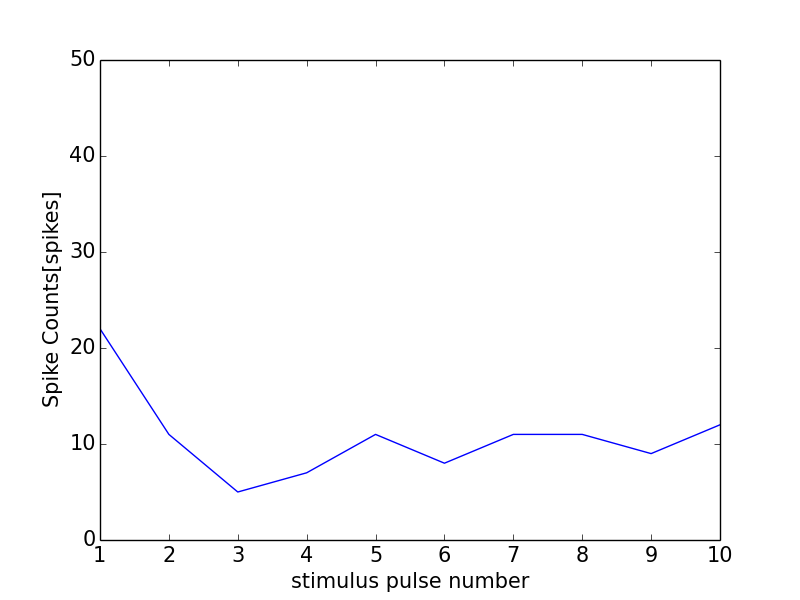

The table this chart was drawn from, first rows:
0, 0.0
0, 0
1, 22
2, 11
3, 5
4, 7
5, 11
6, 8
7, 11
8, 11
9, 9
10, 12
11, 1
